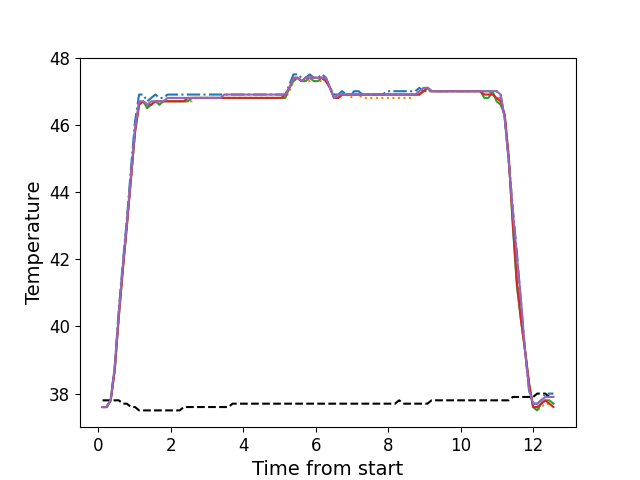

Source data for this figure (header and first rows):
, times, neutral, z1, z2, z3, z4, z5
0, 0.1196, 37.8, 37.6, 37.6, 37.6, 37.6, 37.6
1, 0.2312, 37.8, 37.6, 37.6, 37.6, 37.6, 37.6
2, 0.3439, 37.8, 37.8, 37.8, 37.8, 37.8, 37.8
3, 0.4555, 37.8, 38.8, 38.7, 38.7, 38.7, 38.8
4, 0.5684, 37.8, 40.5, 40.3, 40.3, 40.3, 40.4
5, 0.68, 37.7, 41.9, 41.7, 41.7, 41.7, 41.8
6, 0.7911, 37.7, 43.2, 43.0, 43.0, 43.0, 43.1
7, 0.9037, 37.6, 44.7, 44.4, 44.4, 44.4, 44.5
8, 1.016, 37.6, 46.1, 45.8, 45.8, 45.8, 45.9
9, 1.128, 37.5, 46.9, 46.6, 46.6, 46.6, 46.7
10, 1.24, 37.5, 46.9, 46.7, 46.7, 46.7, 46.7
11, 1.353, 37.5, 46.7, 46.5, 46.5, 46.6, 46.6
12, 1.465, 37.5, 46.8, 46.6, 46.6, 46.6, 46.7
13, 1.576, 37.5, 46.9, 46.7, 46.7, 46.7, 46.7
14, 1.689, 37.5, 46.8, 46.6, 46.6, 46.7, 46.7
15, 1.801, 37.5, 46.8, 46.7, 46.7, 46.7, 46.7
16, 1.913, 37.5, 46.9, 46.7, 46.7, 46.7, 46.8
17, 2.024, 37.5, 46.9, 46.7, 46.7, 46.7, 46.8
18, 2.136, 37.5, 46.9, 46.7, 46.7, 46.7, 46.8
19, 2.248, 37.5, 46.9, 46.7, 46.7, 46.7, 46.8
20, 2.361, 37.6, 46.9, 46.7, 46.7, 46.7, 46.8
21, 2.473, 37.6, 46.9, 46.7, 46.7, 46.8, 46.8
22, 2.585, 37.6, 46.9, 46.7, 46.8, 46.8, 46.8
23, 2.697, 37.6, 46.9, 46.8, 46.8, 46.8, 46.8
24, 2.81, 37.6, 46.9, 46.8, 46.8, 46.8, 46.8
25, 2.921, 37.6, 46.9, 46.8, 46.8, 46.8, 46.8
26, 3.035, 37.6, 46.9, 46.8, 46.8, 46.8, 46.8
27, 3.146, 37.6, 46.9, 46.8, 46.8, 46.8, 46.8
28, 3.258, 37.6, 46.9, 46.8, 46.8, 46.8, 46.8
29, 3.37, 37.6, 46.9, 46.8, 46.8, 46.8, 46.8
30, 3.481, 37.6, 46.9, 46.8, 46.8, 46.8, 46.9
31, 3.594, 37.6, 46.9, 46.8, 46.8, 46.8, 46.9
32, 3.705, 37.7, 46.9, 46.8, 46.8, 46.8, 46.9
33, 3.818, 37.7, 46.9, 46.8, 46.8, 46.8, 46.9
34, 3.93, 37.7, 46.9, 46.8, 46.8, 46.8, 46.9
35, 4.042, 37.7, 46.9, 46.8, 46.8, 46.8, 46.9
36, 4.154, 37.7, 46.9, 46.8, 46.8, 46.8, 46.9
37, 4.267, 37.7, 46.9, 46.8, 46.8, 46.8, 46.9
38, 4.378, 37.7, 46.9, 46.8, 46.8, 46.8, 46.9
39, 4.489, 37.7, 46.9, 46.8, 46.8, 46.8, 46.9
40, 4.602, 37.7, 46.9, 46.8, 46.8, 46.8, 46.9
41, 4.715, 37.7, 46.9, 46.8, 46.8, 46.8, 46.9
42, 4.826, 37.7, 46.9, 46.8, 46.8, 46.8, 46.9
43, 4.939, 37.7, 46.9, 46.8, 46.8, 46.8, 46.9
44, 5.051, 37.7, 46.9, 46.8, 46.8, 46.8, 46.9
45, 5.163, 37.7, 46.9, 46.8, 46.8, 46.9, 46.9
46, 5.275, 37.7, 47.2, 47.0, 47.1, 47.1, 47.1
47, 5.387, 37.7, 47.5, 47.3, 47.3, 47.4, 47.4
48, 5.499, 37.7, 47.5, 47.4, 47.4, 47.4, 47.4
49, 5.611, 37.7, 47.4, 47.3, 47.3, 47.3, 47.3
50, 5.723, 37.7, 47.4, 47.3, 47.3, 47.4, 47.4
51, 5.835, 37.7, 47.5, 47.3, 47.4, 47.4, 47.4
52, 5.947, 37.7, 47.4, 47.3, 47.3, 47.4, 47.4
53, 6.059, 37.7, 47.4, 47.3, 47.3, 47.4, 47.4
54, 6.171, 37.7, 47.5, 47.3, 47.4, 47.4, 47.4
55, 6.284, 37.7, 47.4, 47.3, 47.3, 47.3, 47.4
56, 6.395, 37.7, 47.1, 47.1, 47.1, 47.1, 47.1
57, 6.507, 37.7, 46.9, 46.8, 46.8, 46.8, 46.8
58, 6.619, 37.7, 46.9, 46.8, 46.8, 46.8, 46.9
59, 6.732, 37.7, 47.0, 46.9, 46.9, 46.9, 46.9
... 52 more rows
